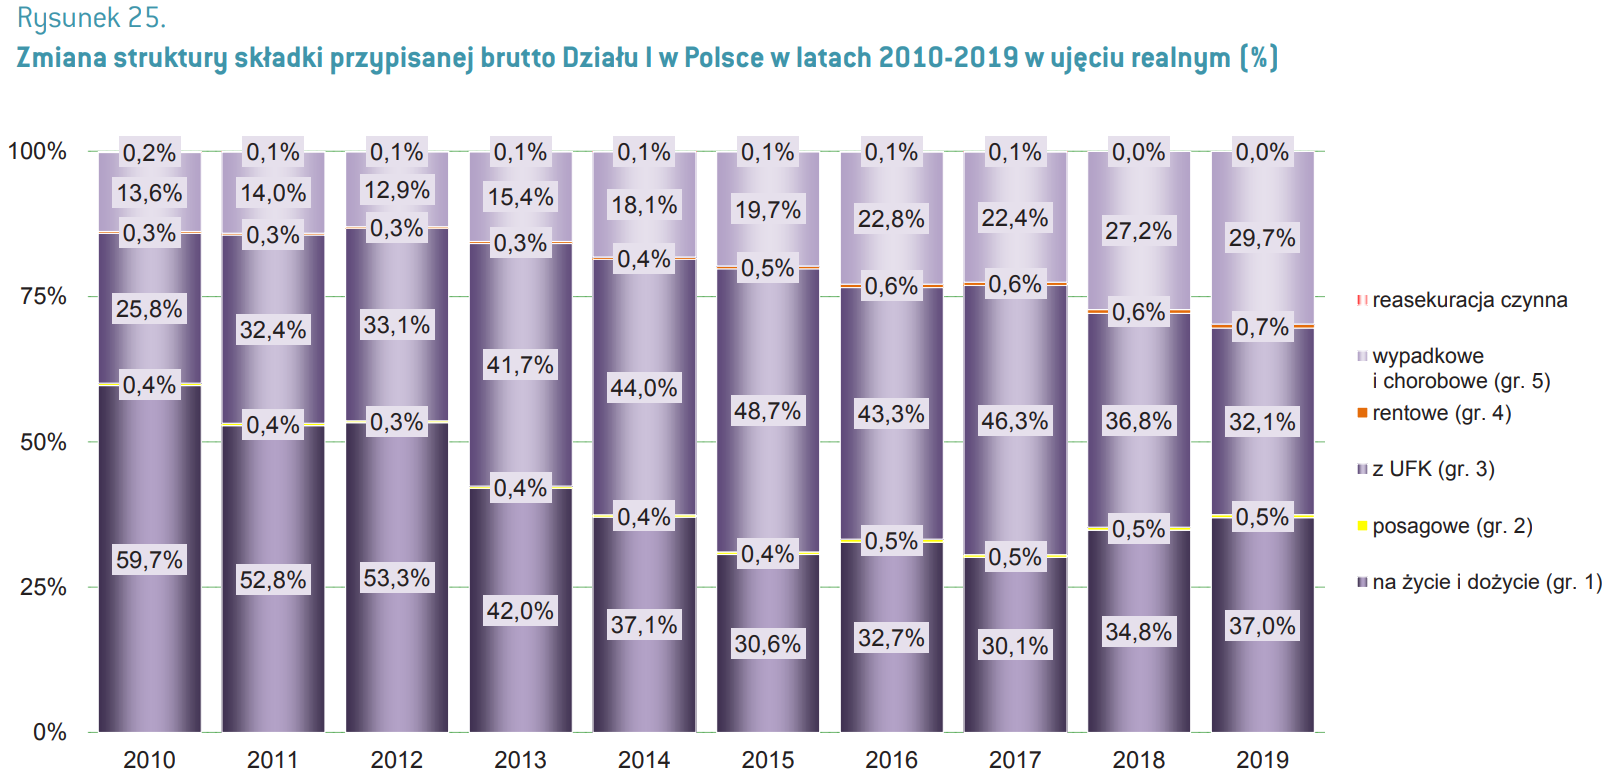

Data behind this chart, as committed beside it:
Type, Year, Value
Na życie i dożycie, 2010, 59.7
Na życie i dożycie, 2011, 52.8
Na życie i dożycie, 2012, 53.3
Na życie i dożycie, 2013, 42.0
Na życie i dożycie, 2014, 37.1
Na życie i dożycie, 2015, 30.6
Na życie i dożycie, 2016, 32.7
Na życie i dożycie, 2017, 30.1
Na życie i dożycie, 2018, 34.8
Na życie i dożycie, 2019, 37.0
Z UFK, 2010, 25.8
Z UFK, 2011, 32.4
Z UFK, 2012, 33.1
Z UFK, 2013, 41.7
Z UFK, 2014, 44.0
Z UFK, 2015, 48.7
Z UFK, 2016, 43.3
Z UFK, 2017, 46.3
Z UFK, 2018, 36.8
Z UFK, 2019, 32.1
Wypadkowe i chorobowe, 2010, 13.6
Wypadkowe i chorobowe, 2011, 14.0
Wypadkowe i chorobowe, 2012, 12.9
Wypadkowe i chorobowe, 2013, 15.4
Wypadkowe i chorobowe, 2014, 18.1
Wypadkowe i chorobowe, 2015, 19.7
Wypadkowe i chorobowe, 2016, 22.8
Wypadkowe i chorobowe, 2017, 22.4
Wypadkowe i chorobowe, 2018, 27.2
Wypadkowe i chorobowe, 2019, 29.7
Pozostałe, 2010, 0.9
Inne, 2011, 0.8
Inne, 2012, 0.7
Inne, 2013, 0.8
Inne, 2014, 0.9
Inne, 2015, 1.0
Inne, 2016, 1.2
Inne, 2017, 1.2
Inne, 2018, 1.1
Inne, 2019, 1.2
